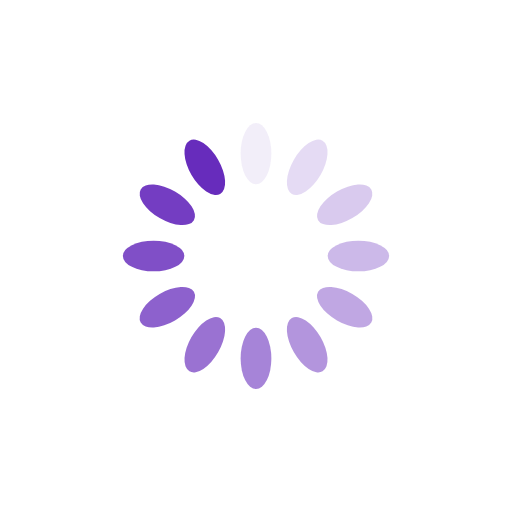
t = 0.00 s
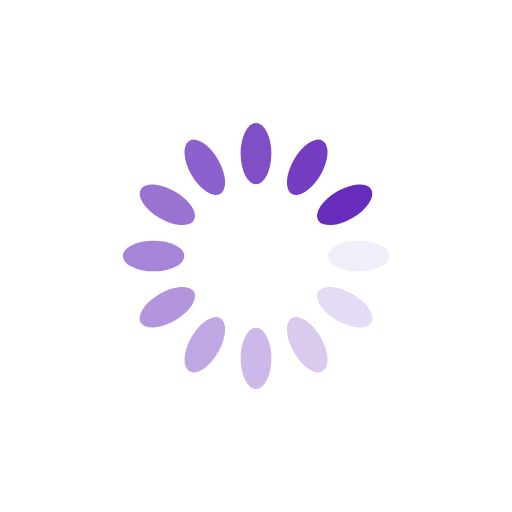
t = 0.25 s
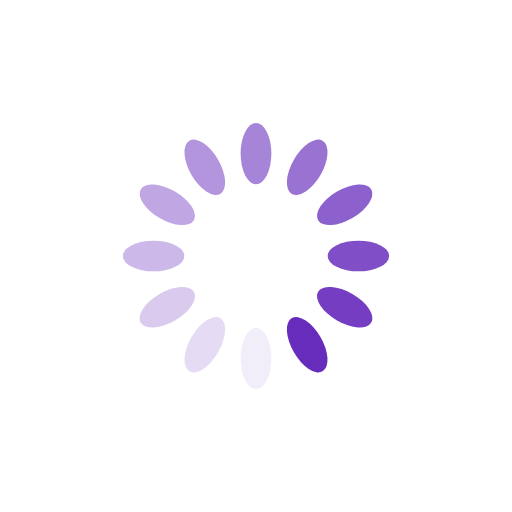
t = 0.50 s
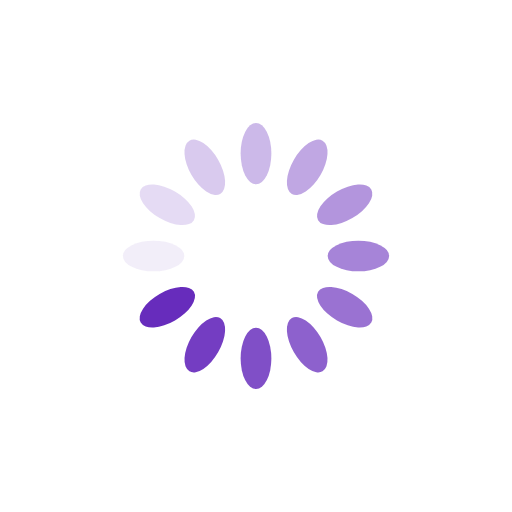
t = 0.75 s

The animated SVG that drew these frames (rendered in a browser with its animation timeline set to each time). Animation: 12 SMIL elements (animate=12); one cycle of 1.00 s, repeats indefinitely.

<?xml version="1.0" encoding="utf-8"?>
<svg xmlns="http://www.w3.org/2000/svg" xmlns:xlink="http://www.w3.org/1999/xlink" style="margin: auto; background: rgb(255, 255, 255); display: block; shape-rendering: auto;" width="200px" height="200px" viewBox="0 0 100 100" preserveAspectRatio="xMidYMid">
<g transform="rotate(0 50 50)">
  <rect x="47" y="24" rx="3" ry="6" width="6" height="12" fill="#672cbc">
    <animate attributeName="opacity" values="1;0" keyTimes="0;1" dur="1s" begin="-0.9166666666666666s" repeatCount="indefinite"></animate>
  </rect>
</g><g transform="rotate(30 50 50)">
  <rect x="47" y="24" rx="3" ry="6" width="6" height="12" fill="#672cbc">
    <animate attributeName="opacity" values="1;0" keyTimes="0;1" dur="1s" begin="-0.8333333333333334s" repeatCount="indefinite"></animate>
  </rect>
</g><g transform="rotate(60 50 50)">
  <rect x="47" y="24" rx="3" ry="6" width="6" height="12" fill="#672cbc">
    <animate attributeName="opacity" values="1;0" keyTimes="0;1" dur="1s" begin="-0.75s" repeatCount="indefinite"></animate>
  </rect>
</g><g transform="rotate(90 50 50)">
  <rect x="47" y="24" rx="3" ry="6" width="6" height="12" fill="#672cbc">
    <animate attributeName="opacity" values="1;0" keyTimes="0;1" dur="1s" begin="-0.6666666666666666s" repeatCount="indefinite"></animate>
  </rect>
</g><g transform="rotate(120 50 50)">
  <rect x="47" y="24" rx="3" ry="6" width="6" height="12" fill="#672cbc">
    <animate attributeName="opacity" values="1;0" keyTimes="0;1" dur="1s" begin="-0.5833333333333334s" repeatCount="indefinite"></animate>
  </rect>
</g><g transform="rotate(150 50 50)">
  <rect x="47" y="24" rx="3" ry="6" width="6" height="12" fill="#672cbc">
    <animate attributeName="opacity" values="1;0" keyTimes="0;1" dur="1s" begin="-0.5s" repeatCount="indefinite"></animate>
  </rect>
</g><g transform="rotate(180 50 50)">
  <rect x="47" y="24" rx="3" ry="6" width="6" height="12" fill="#672cbc">
    <animate attributeName="opacity" values="1;0" keyTimes="0;1" dur="1s" begin="-0.4166666666666667s" repeatCount="indefinite"></animate>
  </rect>
</g><g transform="rotate(210 50 50)">
  <rect x="47" y="24" rx="3" ry="6" width="6" height="12" fill="#672cbc">
    <animate attributeName="opacity" values="1;0" keyTimes="0;1" dur="1s" begin="-0.3333333333333333s" repeatCount="indefinite"></animate>
  </rect>
</g><g transform="rotate(240 50 50)">
  <rect x="47" y="24" rx="3" ry="6" width="6" height="12" fill="#672cbc">
    <animate attributeName="opacity" values="1;0" keyTimes="0;1" dur="1s" begin="-0.25s" repeatCount="indefinite"></animate>
  </rect>
</g><g transform="rotate(270 50 50)">
  <rect x="47" y="24" rx="3" ry="6" width="6" height="12" fill="#672cbc">
    <animate attributeName="opacity" values="1;0" keyTimes="0;1" dur="1s" begin="-0.16666666666666666s" repeatCount="indefinite"></animate>
  </rect>
</g><g transform="rotate(300 50 50)">
  <rect x="47" y="24" rx="3" ry="6" width="6" height="12" fill="#672cbc">
    <animate attributeName="opacity" values="1;0" keyTimes="0;1" dur="1s" begin="-0.08333333333333333s" repeatCount="indefinite"></animate>
  </rect>
</g><g transform="rotate(330 50 50)">
  <rect x="47" y="24" rx="3" ry="6" width="6" height="12" fill="#672cbc">
    <animate attributeName="opacity" values="1;0" keyTimes="0;1" dur="1s" begin="0s" repeatCount="indefinite"></animate>
  </rect>
</g>
<!-- [ldio] generated by https://loading.io/ --></svg>